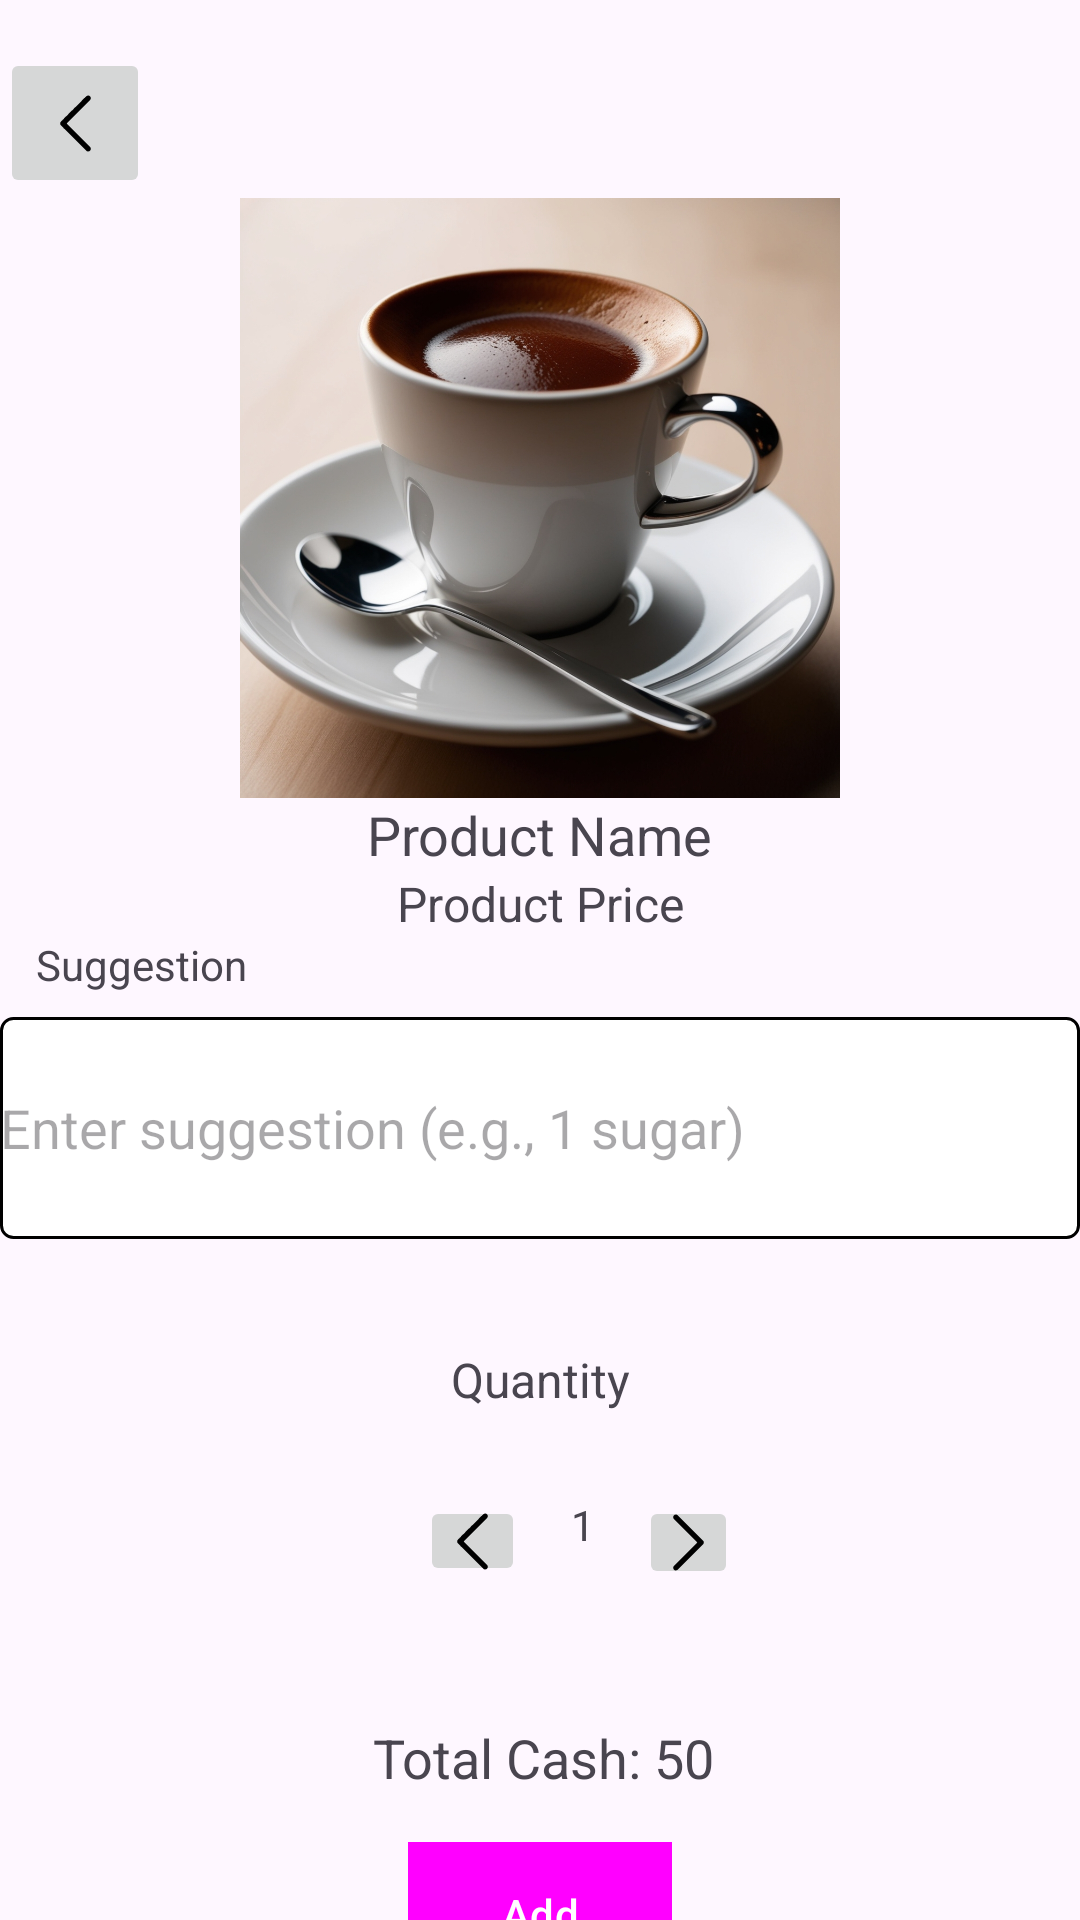

Reconstruct the res/layout file that produces this screen, plus the resources it refers to.
<!-- AndroidManifest.xml: application theme Theme.BrewManager -->
<!-- res/layout/activity_product_detail.xml -->
<?xml version="1.0" encoding="utf-8"?>
<androidx.constraintlayout.widget.ConstraintLayout xmlns:android="http://schemas.android.com/apk/res/android"
    xmlns:app="http://schemas.android.com/apk/res-auto"
    xmlns:tools="http://schemas.android.com/tools"
    android:layout_width="match_parent"
    android:layout_height="match_parent"
    tools:context=".dashboard.ProductDetailActivity">

    <ImageButton
        android:id="@+id/backButton"
        android:layout_width="50dp"
        android:layout_height="50dp"
        android:layout_marginTop="16dp"
        android:src="@drawable/left"
        app:layout_constraintTop_toTopOf="parent"
        app:layout_constraintStart_toStartOf="parent"
        android:contentDescription="Back Button"/>

    <ImageView
        android:id="@+id/productImageView"
        android:layout_width="300dp"
        android:layout_height="200dp"
        android:src="@drawable/img_1"
        app:layout_constraintEnd_toEndOf="parent"
        app:layout_constraintStart_toStartOf="parent"
        app:layout_constraintTop_toBottomOf="@id/backButton" />

    <TextView
        android:id="@+id/productNameTextView"
        android:layout_width="wrap_content"
        android:layout_height="wrap_content"
        android:text="Product Name"
        app:layout_constraintTop_toBottomOf="@id/productImageView"
        app:layout_constraintStart_toStartOf="parent"
        app:layout_constraintEnd_toEndOf="parent"
        android:textSize="18sp"/>

    <TextView
        android:id="@+id/productPriceTextView"
        android:layout_width="wrap_content"
        android:layout_height="wrap_content"
        android:text="Product Price"
        app:layout_constraintTop_toBottomOf="@id/productNameTextView"
        app:layout_constraintStart_toStartOf="parent"
        app:layout_constraintEnd_toEndOf="parent"
        android:textSize="16sp"/>

    <TextView
        android:id="@+id/suggestionLabel"
        android:layout_width="wrap_content"
        android:layout_height="wrap_content"
        android:layout_marginStart="12dp"
        android:text="Suggestion"
        app:layout_constraintStart_toStartOf="parent"
        app:layout_constraintTop_toBottomOf="@id/productPriceTextView" />

    <EditText
        android:id="@+id/suggestionEditText"
        android:layout_width="0dp"
        android:layout_height="74dp"
        android:hint="Enter suggestion (e.g., 1 sugar)"
        android:inputType="text"
        android:layout_marginTop="8dp"
        app:layout_constraintEnd_toEndOf="parent"
        app:layout_constraintStart_toStartOf="parent"
        app:layout_constraintTop_toBottomOf="@id/suggestionLabel"
        android:background="@drawable/edittext_border"/>

    <TextView
        android:id="@+id/quantityDisplayTextView"
        android:layout_width="wrap_content"
        android:layout_height="wrap_content"
        android:layout_marginTop="36dp"
        android:text="Quantity"
        android:textSize="16sp"
        app:layout_constraintEnd_toEndOf="parent"
        app:layout_constraintStart_toStartOf="parent"
        app:layout_constraintTop_toBottomOf="@id/suggestionEditText" />

    <ImageButton
        android:id="@+id/leftQuantityButton"
        android:layout_width="35dp"
        android:layout_height="30dp"
        android:layout_marginStart="140dp"
        android:layout_marginTop="28dp"
        android:contentDescription="Decrease Quantity"
        android:src="@drawable/left"
        app:layout_constraintStart_toStartOf="parent"
        app:layout_constraintTop_toBottomOf="@id/quantityDisplayTextView" />

    <TextView
        android:id="@+id/quantityTextView"
        android:layout_width="wrap_content"
        android:layout_height="wrap_content"
        android:layout_marginTop="28dp"
        android:text="1"
        app:layout_constraintEnd_toEndOf="parent"
        app:layout_constraintHorizontal_bias="0.087"
        app:layout_constraintStart_toEndOf="@+id/leftQuantityButton"
        app:layout_constraintTop_toBottomOf="@+id/quantityDisplayTextView" />

    <ImageButton
        android:id="@+id/rightQuantityButton"
        android:layout_width="33dp"
        android:layout_height="31dp"
        android:layout_marginTop="28dp"
        android:contentDescription="Increase Quantity"
        android:src="@drawable/right"
        app:layout_constraintEnd_toEndOf="parent"
        app:layout_constraintHorizontal_bias="0.114"
        app:layout_constraintStart_toEndOf="@+id/quantityTextView"
        app:layout_constraintTop_toBottomOf="@+id/quantityDisplayTextView" />

    <TextView
        android:id="@+id/totalCashTextView"
        android:layout_width="wrap_content"
        android:layout_height="wrap_content"
        android:layout_marginTop="44dp"
        android:text="Total Cash: 50"
        android:textSize="18sp"
        app:layout_constraintEnd_toEndOf="parent"
        app:layout_constraintHorizontal_bias="0.505"
        app:layout_constraintStart_toStartOf="parent"
        app:layout_constraintTop_toBottomOf="@id/rightQuantityButton" />

    <Button
        android:id="@+id/addButton"
        android:layout_width="wrap_content"
        android:layout_height="wrap_content"
        android:text="Add"
        android:layout_marginTop="16dp"
        app:layout_constraintEnd_toEndOf="parent"
        app:layout_constraintStart_toStartOf="parent"
        app:layout_constraintTop_toBottomOf="@id/totalCashTextView"
        android:backgroundTint="@color/brown" />
</androidx.constraintlayout.widget.ConstraintLayout>
<!-- resources referenced by this layout -->
<resources>
  <color name="brown">#795548</color>
  <!-- drawable edittext_border (drawable) -->
  <?xml version="1.0" encoding="utf-8"?>
  <shape xmlns:android="http://schemas.android.com/apk/res/android">
      <solid android:color="#FFFFFF"/>
      <stroke android:color="#000000" android:width="1dp"/>
      <corners android:radius="4dp"/>
  </shape>
  <!-- drawable img_1: jpg bitmap (drawable, 485825 bytes) -->
  <!-- drawable left: vector/xml drawable (drawable, 2757 chars, omitted) -->
  <!-- drawable right: vector/xml drawable (drawable, 2770 chars, omitted) -->
  <style name="Theme.BrewManager" parent="Base.Theme.BrewManager" />
  <style name="Base.Theme.BrewManager" parent="Theme.Material3.DayNight.NoActionBar">
          <item name="buttonStyle">@style/BrewManagerButton</item>
      </style>
  <style name="BrewManagerButton" parent="Widget.Material3.Button">
          <item name="android:background">#8B4513</item>
          <item name="android:textColor">#FFFFFF</item>
      </style>
</resources>
